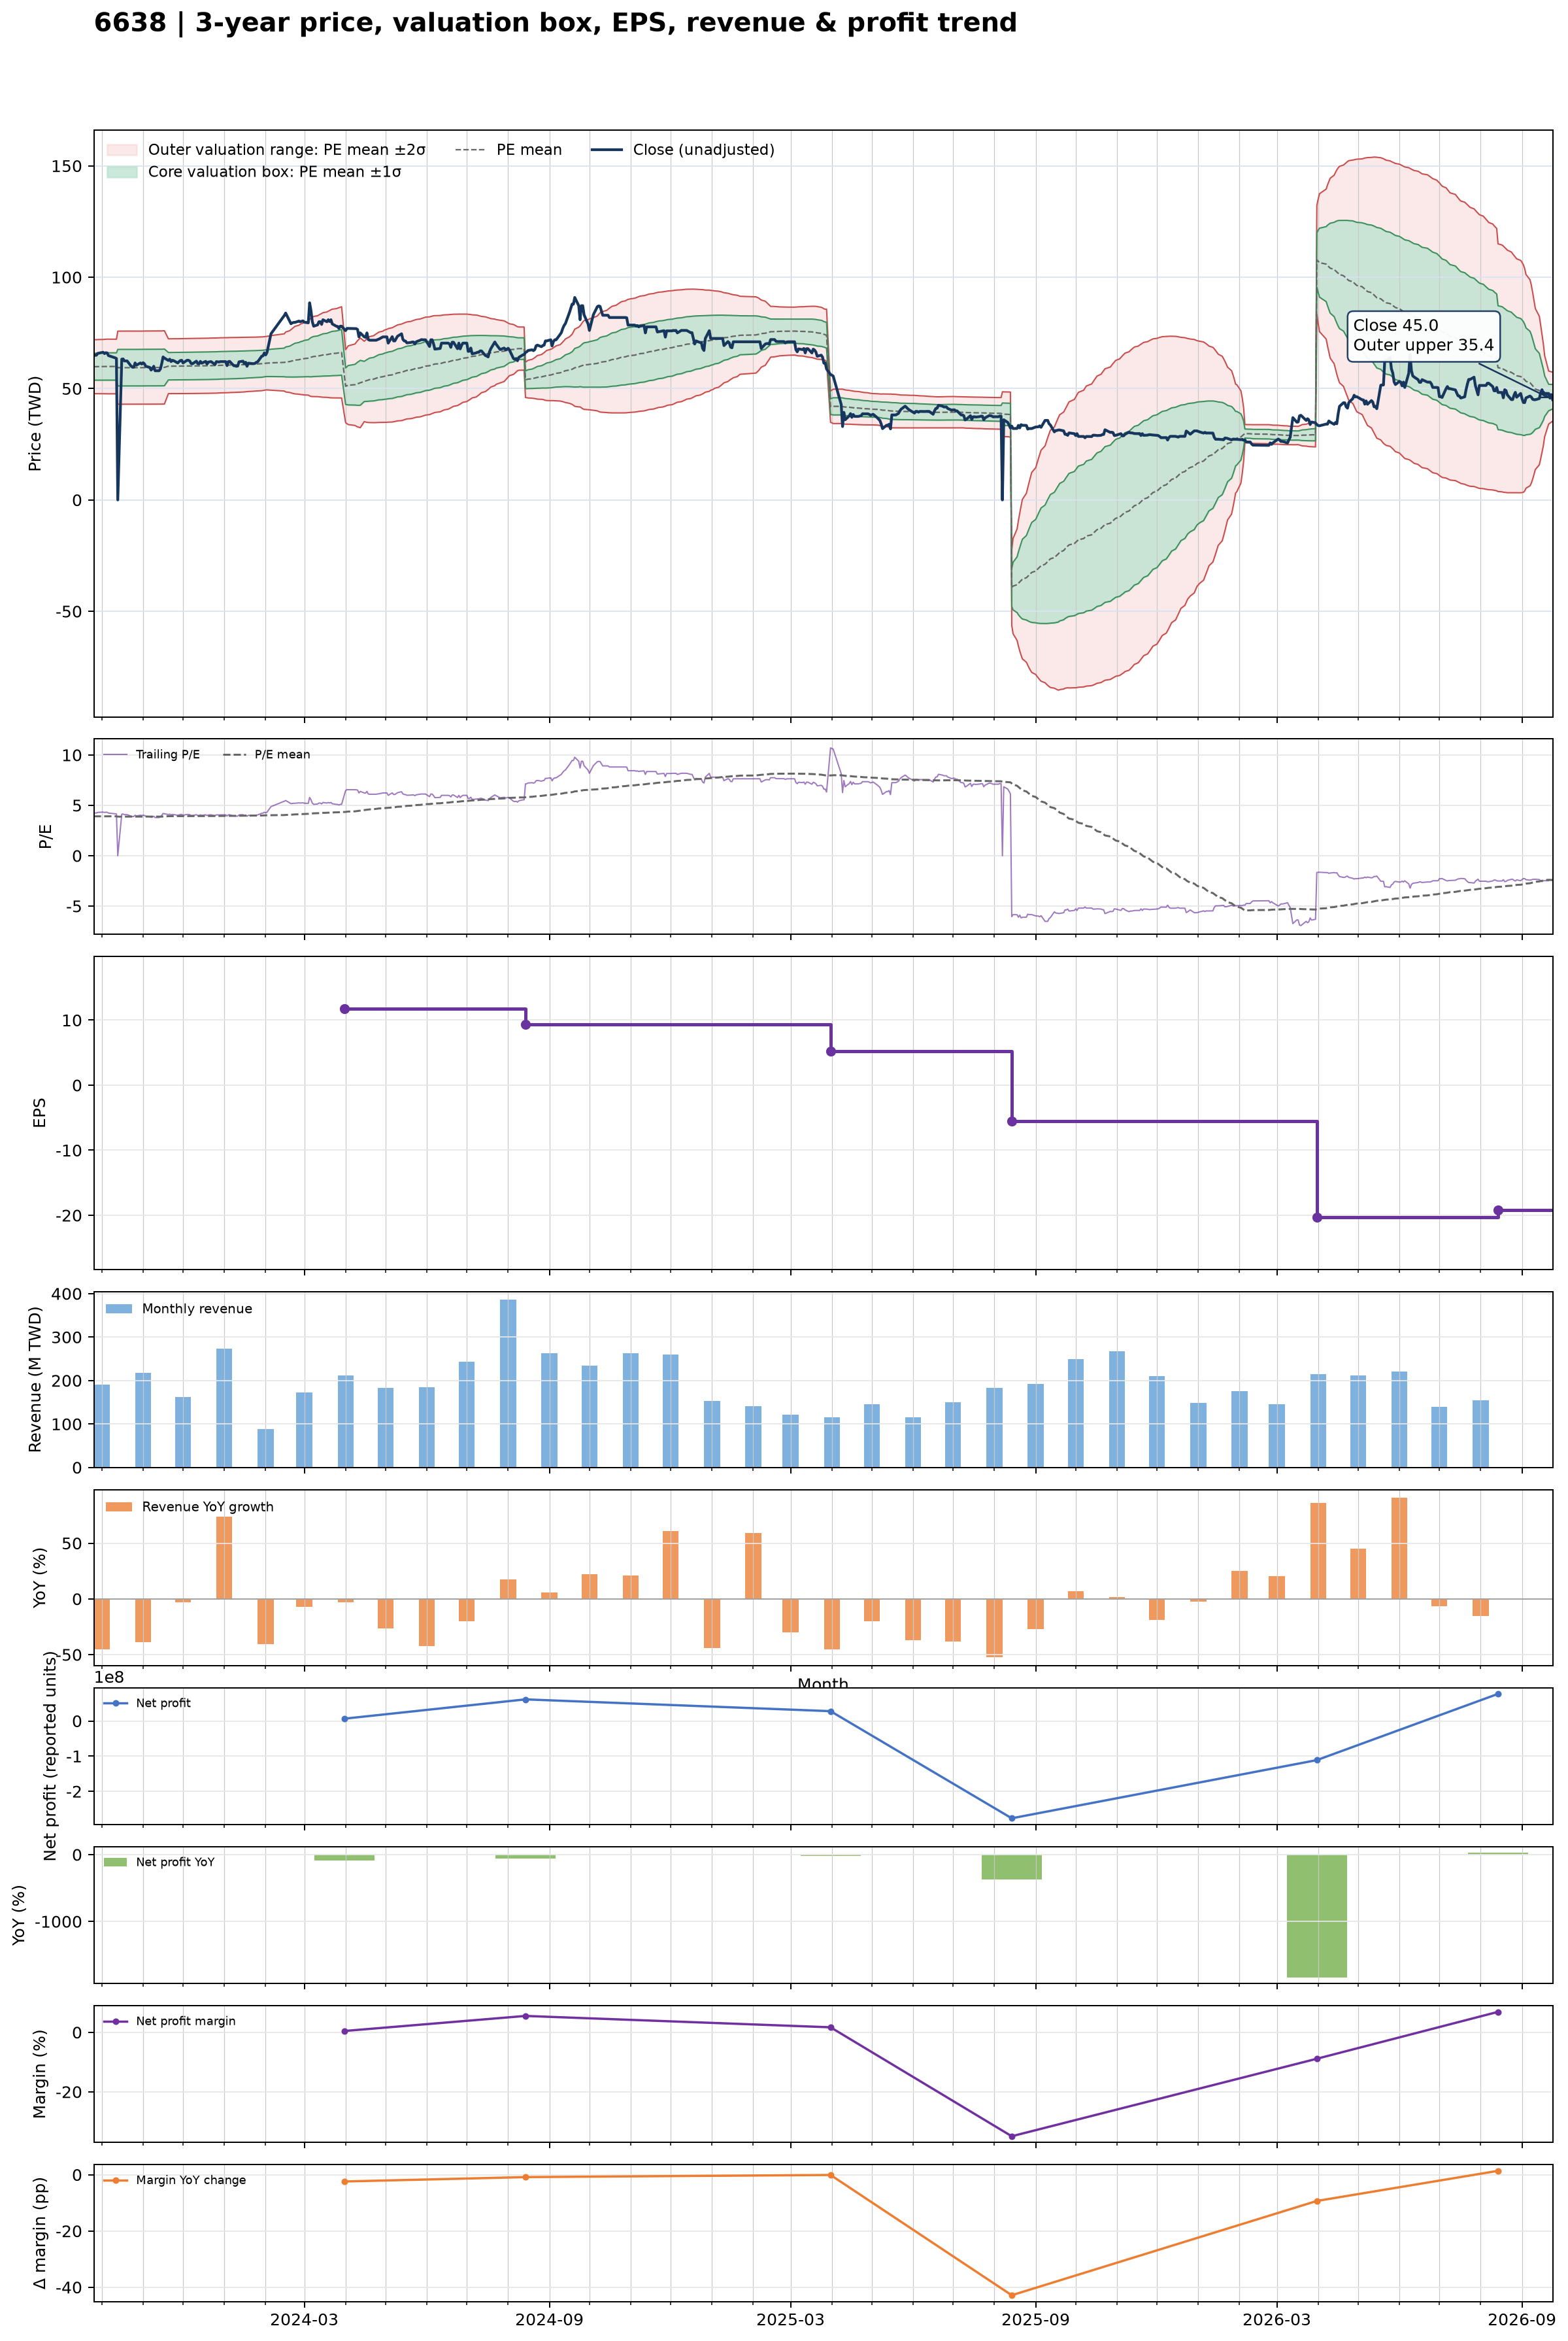

Values plotted in this chart, from the file beside it:
date, close, available_date, period_end, ttm_eps, pe, pe_mean, pe_std, price_m2, price_m1, price_mean, price_p1, price_p2, forward_eps, forward_pe, forward_pe_mean, forward_pe_std, forward_price_m2, forward_price_m1, forward_price_mean, forward_price_p1, forward_price_p2
2023-09-25, 65.3, 2023-08-14, 2023-06-30, 15.31, 4.265, 3.908, 0.3956, 47.71, 53.77, 59.83, 65.88, 71.94, , , , , , , , , 
2023-09-26, 64.9, 2023-08-14, 2023-06-30, 15.31, 4.239, 3.908, 0.3956, 47.71, 53.77, 59.83, 65.88, 71.94, , , , , , , , , 
2023-09-27, 65, 2023-08-14, 2023-06-30, 15.31, 4.246, 3.908, 0.396, 47.71, 53.77, 59.83, 65.9, 71.96, , , , , , , , , 
2023-09-28, 65.8, 2023-08-14, 2023-06-30, 15.31, 4.298, 3.909, 0.3968, 47.7, 53.77, 59.85, 65.92, 72, , , , , , , , , 
2023-10-02, 66.3, 2023-08-14, 2023-06-30, 15.31, 4.331, 3.91, 0.3978, 47.69, 53.78, 59.87, 65.96, 72.05, , , , , , , , , 
2023-10-03, 65.7, 2023-08-14, 2023-06-30, 15.31, 4.291, 3.911, 0.3987, 47.68, 53.78, 59.88, 65.99, 72.09, , , , , , , , , 
2023-10-04, 66.1, 2023-08-14, 2023-06-30, 15.31, 4.317, 3.913, 0.3998, 47.66, 53.78, 59.9, 66.03, 72.15, , , , , , , , , 
2023-10-05, 66, 2023-08-14, 2023-06-30, 15.31, 4.311, 3.914, 0.4008, 47.65, 53.79, 59.92, 66.06, 72.2, , , , , , , , , 
2023-10-06, 64.8, 2023-08-14, 2023-06-30, 15.31, 4.233, 3.914, 0.4006, 47.65, 53.79, 59.92, 66.05, 72.19, , , , , , , , , 
2023-10-11, 63.8, 2023-08-14, 2023-06-30, 15.31, 4.167, 3.913, 0.4004, 47.65, 53.78, 59.92, 66.05, 72.18, , , , , , , , , 
2023-10-12, 63.5, 2023-08-14, 2023-06-30, 15.31, 4.148, 3.913, 0.4002, 47.66, 53.78, 59.91, 66.04, 72.17, , , , , , , , , 
2023-10-13, 0.000000, 2023-08-14, 2023-06-30, 15.31, 0.000000, 3.878, 0.5358, 42.97, 51.17, 59.38, 67.58, 75.78, , , , , , , , , 
2023-10-16, 63.2, 2023-08-14, 2023-06-30, 15.31, 4.128, 3.878, 0.5357, 42.97, 51.17, 59.37, 67.58, 75.78, , , , , , , , , 
2023-10-17, 63.3, 2023-08-14, 2023-06-30, 15.31, 4.135, 3.878, 0.5357, 42.97, 51.17, 59.38, 67.58, 75.78, , , , , , , , , 
2023-10-18, 62.4, 2023-08-14, 2023-06-30, 15.31, 4.076, 3.878, 0.5357, 42.97, 51.17, 59.38, 67.58, 75.78, , , , , , , , , 
2023-10-19, 62.4, 2023-08-14, 2023-06-30, 15.31, 4.076, 3.879, 0.536, 42.98, 51.18, 59.39, 67.6, 75.8, , , , , , , , , 
2023-10-20, 62.4, 2023-08-14, 2023-06-30, 15.31, 4.076, 3.879, 0.5361, 42.98, 51.19, 59.39, 67.6, 75.81, , , , , , , , , 
2023-10-23, 60.1, 2023-08-14, 2023-06-30, 15.31, 3.926, 3.879, 0.536, 42.98, 51.18, 59.39, 67.59, 75.8, , , , , , , , , 
2023-10-24, 59.6, 2023-08-14, 2023-06-30, 15.31, 3.893, 3.878, 0.5359, 42.97, 51.17, 59.38, 67.58, 75.79, , , , , , , , , 
2023-10-25, 59.6, 2023-08-14, 2023-06-30, 15.31, 3.893, 3.878, 0.5359, 42.96, 51.17, 59.37, 67.57, 75.78, , , , , , , , , 
2023-10-26, 61.5, 2023-08-14, 2023-06-30, 15.31, 4.017, 3.879, 0.536, 42.97, 51.18, 59.38, 67.59, 75.79, , , , , , , , , 
2023-10-27, 60.5, 2023-08-14, 2023-06-30, 15.31, 3.952, 3.879, 0.536, 42.97, 51.18, 59.38, 67.59, 75.8, , , , , , , , , 
2023-10-30, 61.5, 2023-08-14, 2023-06-30, 15.31, 4.017, 3.879, 0.536, 42.97, 51.18, 59.38, 67.59, 75.8, , , , , , , , , 
2023-10-31, 61, 2023-08-14, 2023-06-30, 15.31, 3.984, 3.879, 0.5361, 42.97, 51.18, 59.38, 67.59, 75.8, , , , , , , , , 
2023-11-01, 61.6, 2023-08-14, 2023-06-30, 15.31, 4.024, 3.88, 0.5362, 42.98, 51.19, 59.4, 67.61, 75.82, , , , , , , , , 
2023-11-02, 61.1, 2023-08-14, 2023-06-30, 15.31, 3.991, 3.881, 0.5363, 42.99, 51.21, 59.42, 67.63, 75.84, , , , , , , , , 
2023-11-03, 60, 2023-08-14, 2023-06-30, 15.31, 3.919, 3.881, 0.5363, 43, 51.21, 59.42, 67.63, 75.84, , , , , , , , , 
2023-11-06, 59.5, 2023-08-14, 2023-06-30, 15.31, 3.886, 3.881, 0.5363, 43, 51.21, 59.42, 67.63, 75.84, , , , , , , , , 
2023-11-07, 58.3, 2023-08-14, 2023-06-30, 15.31, 3.808, 3.881, 0.5363, 43, 51.21, 59.42, 67.63, 75.85, , , , , , , , , 
2023-11-08, 58.9, 2023-08-14, 2023-06-30, 15.31, 3.847, 3.882, 0.5363, 43.01, 51.22, 59.43, 67.64, 75.85, , , , , , , , , 
2023-11-09, 60, 2023-08-14, 2023-06-30, 15.31, 3.919, 3.882, 0.5363, 43.02, 51.23, 59.44, 67.65, 75.86, , , , , , , , , 
2023-11-10, 58, 2023-08-14, 2023-06-30, 15.31, 3.788, 3.882, 0.5363, 43.02, 51.23, 59.44, 67.65, 75.86, , , , , , , , , 
2023-11-13, 58, 2023-08-14, 2023-06-30, 15.31, 3.788, 3.882, 0.5363, 43.01, 51.22, 59.43, 67.65, 75.86, , , , , , , , , 
2023-11-14, 58.8, 2023-08-14, 2023-06-30, 15.31, 3.841, 3.882, 0.5363, 43.01, 51.22, 59.43, 67.64, 75.85, , , , , , , , , 
2023-11-15, 61.2, 2023-08-14, 2023-06-30, 15.31, 3.997, 3.883, 0.5364, 43.02, 51.24, 59.45, 67.66, 75.87, , , , , , , , , 
2023-11-16, 64.2, 2023-08-14, 2023-06-30, 15.31, 4.193, 3.886, 0.5372, 43.04, 51.27, 59.49, 67.71, 75.94, , , , , , , , , 
2023-11-17, 63.7, 2023-08-14, 2023-06-30, 15.31, 4.161, 3.887, 0.5377, 43.05, 51.28, 59.51, 67.75, 75.98, , , , , , , , , 
2023-11-20, 62.6, 2023-08-14, 2023-06-30, 15.31, 4.089, 3.921, 0.4016, 47.74, 53.89, 60.04, 66.19, 72.33, , , , , , , , , 
2023-11-21, 63.2, 2023-08-14, 2023-06-30, 15.31, 4.128, 3.922, 0.4018, 47.74, 53.89, 60.04, 66.19, 72.35, , , , , , , , , 
2023-11-22, 62.1, 2023-08-14, 2023-06-30, 15.31, 4.056, 3.922, 0.4019, 47.74, 53.89, 60.05, 66.2, 72.35, , , , , , , , , 
2023-11-23, 62.7, 2023-08-14, 2023-06-30, 15.31, 4.095, 3.923, 0.4022, 47.75, 53.91, 60.06, 66.22, 72.38, , , , , , , , , 
2023-11-24, 62.5, 2023-08-14, 2023-06-30, 15.31, 4.082, 3.923, 0.4022, 47.75, 53.91, 60.06, 66.22, 72.38, , , , , , , , , 
2023-11-27, 61.5, 2023-08-14, 2023-06-30, 15.31, 4.017, 3.923, 0.402, 47.75, 53.9, 60.06, 66.21, 72.37, , , , , , , , , 
2023-11-28, 62.1, 2023-08-14, 2023-06-30, 15.31, 4.056, 3.923, 0.4022, 47.75, 53.91, 60.07, 66.22, 72.38, , , , , , , , , 
2023-11-29, 62.6, 2023-08-14, 2023-06-30, 15.31, 4.089, 3.924, 0.4024, 47.76, 53.92, 60.08, 66.24, 72.4, , , , , , , , , 
2023-11-30, 62.7, 2023-08-14, 2023-06-30, 15.31, 4.095, 3.925, 0.4026, 47.76, 53.93, 60.09, 66.25, 72.42, , , , , , , , , 
2023-12-01, 61.5, 2023-08-14, 2023-06-30, 15.31, 4.017, 3.925, 0.4027, 47.77, 53.93, 60.1, 66.26, 72.43, , , , , , , , , 
2023-12-04, 62.7, 2023-08-14, 2023-06-30, 15.31, 4.095, 3.926, 0.403, 47.77, 53.94, 60.11, 66.28, 72.45, , , , , , , , , 
2023-12-05, 62.7, 2023-08-14, 2023-06-30, 15.31, 4.095, 3.928, 0.4033, 47.78, 53.96, 60.13, 66.31, 72.48, , , , , , , , , 
2023-12-06, 62.4, 2023-08-14, 2023-06-30, 15.31, 4.076, 3.929, 0.4035, 47.79, 53.97, 60.15, 66.33, 72.51, , , , , , , , , 
2023-12-07, 61.3, 2023-08-14, 2023-06-30, 15.31, 4.004, 3.929, 0.4035, 47.79, 53.97, 60.15, 66.32, 72.5, , , , , , , , , 
2023-12-08, 61.1, 2023-08-14, 2023-06-30, 15.31, 3.991, 3.929, 0.4035, 47.8, 53.98, 60.15, 66.33, 72.51, , , , , , , , , 
2023-12-11, 62.3, 2023-08-14, 2023-06-30, 15.31, 4.069, 3.931, 0.4037, 47.82, 54, 60.18, 66.36, 72.54, , , , , , , , , 
2023-12-12, 61.2, 2023-08-14, 2023-06-30, 15.31, 3.997, 3.931, 0.4037, 47.82, 54, 60.18, 66.36, 72.54, , , , , , , , , 
2023-12-13, 61.1, 2023-08-14, 2023-06-30, 15.31, 3.991, 3.931, 0.4038, 47.82, 54, 60.18, 66.37, 72.55, , , , , , , , , 
2023-12-14, 62.2, 2023-08-14, 2023-06-30, 15.31, 4.063, 3.932, 0.4039, 47.83, 54.01, 60.2, 66.38, 72.56, , , , , , , , , 
2023-12-15, 61.4, 2023-08-14, 2023-06-30, 15.31, 4.01, 3.932, 0.404, 47.83, 54.02, 60.2, 66.39, 72.57, , , , , , , , , 
2023-12-18, 62.2, 2023-08-14, 2023-06-30, 15.31, 4.063, 3.933, 0.4042, 47.85, 54.03, 60.22, 66.41, 72.6, , , , , , , , , 
2023-12-19, 61, 2023-08-14, 2023-06-30, 15.31, 3.984, 3.934, 0.4041, 47.86, 54.05, 60.24, 66.42, 72.61, , , , , , , , , 
2023-12-20, 61.9, 2023-08-14, 2023-06-30, 15.31, 4.043, 3.935, 0.4043, 47.87, 54.06, 60.25, 66.43, 72.62, , , , , , , , , 
... 669 more rows
